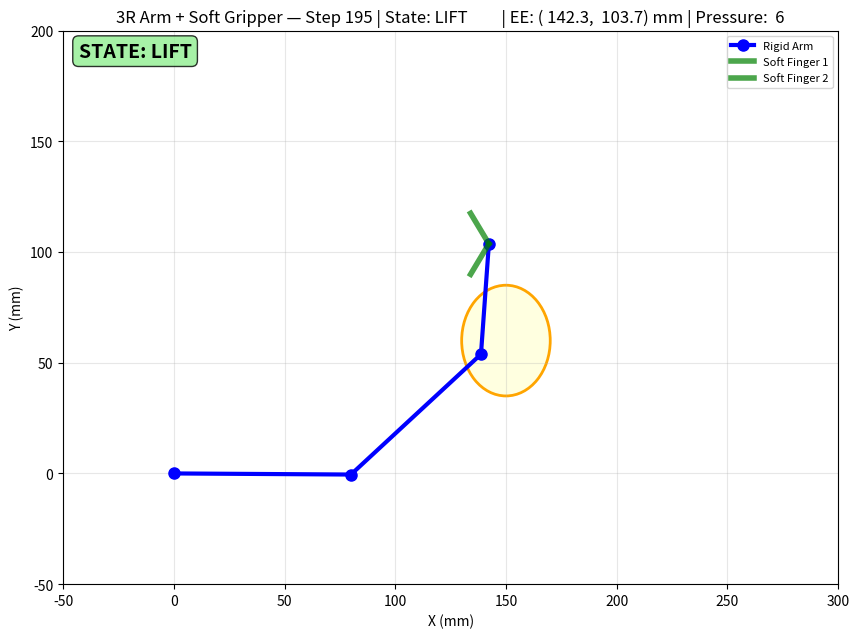

The matplotlib source for this figure:
"""
Week 3 Soft Robotics — Hybrid Demo
3R Rigid Arm + 2-Finger Soft Pneumatic Gripper + State Machine

Combines:
- Simple 3R arm forward kinematics (3 revolute joints, planar)
- Soft pneumatic gripper (PCC model from soft_actuator_sim.py)
- 6-state state machine (APPROACH → SOFT_CONTACT → GRIP → HOLD → LIFT → RELEASE)
- Visualisation (matplotlib)

Usage:
  python3 hybrid_arm_gripper_demo.py
"""

import math
import numpy as np
import matplotlib.pyplot as plt
import matplotlib.patches as patches
from enum import Enum


# ============================================================================
# 3R Rigid Arm (Planar, simplified)
# ============================================================================

class ThreeRArm:
    """Simple planar 3R arm with link lengths L1, L2, L3."""

    def __init__(self, L1=80, L2=80, L3=50):
        """All lengths in mm."""
        self.L1 = L1
        self.L2 = L2
        self.L3 = L3
        self.theta1 = 0.0  # Shoulder (rad)
        self.theta2 = 0.0  # Elbow (rad)
        self.theta3 = 0.0  # Wrist (rad)

    def forward_kinematics(self):
        """Compute end-effector position (x, y) in 2D."""
        x1 = self.L1 * math.cos(self.theta1)
        y1 = self.L1 * math.sin(self.theta1)

        x2 = x1 + self.L2 * math.cos(self.theta1 + self.theta2)
        y2 = y1 + self.L2 * math.sin(self.theta1 + self.theta2)

        x3 = x2 + self.L3 * math.cos(self.theta1 + self.theta2 + self.theta3)
        y3 = y2 + self.L3 * math.sin(self.theta1 + self.theta2 + self.theta3)

        return (x3, y3), [(0, 0), (x1, y1), (x2, y2), (x3, y3)]

    def move_towards(self, target_x, target_y, step=0.05):
        """Simple gradient-descent IK: move angles towards target."""
        _, current_pts = self.forward_kinematics()
        cur_x, cur_y = current_pts[-1]

        # Simple heuristic: adjust each joint slightly towards target direction
        dx = target_x - cur_x
        dy = target_y - cur_y
        dist = math.sqrt(dx**2 + dy**2)
        if dist < 1.0:
            return True  # Reached

        # Normalize direction
        if dist > 0:
            dx /= dist
            dy /= dist

        # Move joints (heuristic: theta1 follows overall direction, theta2 + theta3 for reach)
        target_angle = math.atan2(dy, dx)
        self.theta1 += (target_angle - self.theta1) * step
        self.theta2 += (math.pi/4 - self.theta2) * step  # Elbow bent
        self.theta3 += (math.pi/4 - self.theta3) * step  # Wrist straight

        # Clamp angles
        self.theta1 = max(-math.pi/2, min(math.pi/2, self.theta1))
        self.theta2 = max(-math.pi/2, min(math.pi, self.theta2))
        self.theta3 = max(-math.pi/2, min(math.pi/2, self.theta3))
        return False


# ============================================================================
# Soft Pneumatic Gripper (PCC model, 2 fingers)
# ============================================================================

class SoftGripper:
    """2-finger soft pneumatic gripper using PCC model."""

    def __init__(self, finger_length=60, max_pressure=100):
        self.finger_length = finger_length  # mm
        self.max_pressure = max_pressure  # kPa
        self.pressure = 0  # Current pressure (kPa)

    def set_pressure(self, pressure):
        """Set pneumatic pressure (0-max_pressure kPa)."""
        self.pressure = max(0, min(self.max_pressure, pressure))

    def get_gap(self):
        """Compute current gripper gap (mm) based on pressure."""
        if self.pressure == 0:
            return 2 * self.finger_length  # Fully open
        curvature = (self.pressure / self.max_pressure) * 0.05
        radius = 1 / curvature
        theta = self.finger_length * curvature
        tip_x = radius * math.sin(theta)
        # Gap = 2 * (finger_length - tip_x)
        gap = 2 * (self.finger_length - tip_x)
        return gap

    def get_grip_force(self):
        """Estimate grip force (N) at current pressure."""
        # Empirical: F ≈ 0.5 * pressure (linear)
        return self.pressure * 0.5

    def is_grasping(self, object_width):
        """Check if gripper is grasping an object of given width."""
        gap = self.get_gap()
        return abs(gap - object_width) < 5.0  # 5mm tolerance


# ============================================================================
# State Machine
# ============================================================================

class GripperState(Enum):
    APPROACH = 1
    SOFT_CONTACT = 2
    GRIP = 3
    HOLD = 4
    LIFT = 5
    RELEASE = 6


class HybridController:
    """Integrates 3R arm + soft gripper with state machine."""

    def __init__(self, object_pos=(150, 80), object_width=40):
        self.arm = ThreeRArm()
        self.gripper = SoftGripper()
        self.state = GripperState.APPROACH
        self.object_pos = object_pos
        self.object_width = object_width
        self.contact_force = 0.0
        self.state_time = 0

    def simulate_step(self, dt=0.1):
        """Run one simulation step."""
        self.state_time += dt
        ee_pos, _ = self.arm.forward_kinematics()

        if self.state == GripperState.APPROACH:
            # Move arm to object position
            reached = self.arm.move_towards(self.object_pos[0], self.object_pos[1])
            # Simulate contact force increasing as we get close
            dist_to_obj = math.sqrt((ee_pos[0] - self.object_pos[0])**2 +
                                     (ee_pos[1] - self.object_pos[1])**2)
            self.contact_force = max(0, (50 - dist_to_obj) * 0.1)  # 0-5N
            if self.contact_force > 0.5:
                self._transition(GripperState.SOFT_CONTACT)

        elif self.state == GripperState.SOFT_CONTACT:
            # Slow down, monitor force
            self.contact_force = min(5.0, self.contact_force + 0.3)
            if self.contact_force > 2.0:
                self._transition(GripperState.GRIP)

        elif self.state == GripperState.GRIP:
            # Ramp up pressure
            target_pressure = 60  # kPa
            self.gripper.set_pressure(self.gripper.pressure + 5)
            self.contact_force = min(8.0, self.contact_force + 0.1)
            if self.gripper.pressure >= target_pressure and self.state_time > 1.0:
                self._transition(GripperState.HOLD)

        elif self.state == GripperState.HOLD:
            # Maintain pressure, check for slip
            if self.contact_force < 1.0:
                # Slip detected
                self.gripper.set_pressure(self.gripper.pressure + 5)
            if self.state_time > 2.0:
                self._transition(GripperState.LIFT)

        elif self.state == GripperState.LIFT:
            # Move arm up
            target_pos = (self.object_pos[0], self.object_pos[1] + 30)
            self.arm.move_towards(*target_pos)
            if self.state_time > 2.0:
                self._transition(GripperState.RELEASE)

        elif self.state == GripperState.RELEASE:
            # Depressurise
            self.gripper.set_pressure(self.gripper.pressure - 5)
            if self.gripper.pressure <= 0:
                self.state = GripperState.APPROACH  # Reset
                self.state_time = 0

    def _transition(self, new_state):
        self.state = new_state
        self.state_time = 0

    def status_string(self):
        ee_pos, _ = self.arm.forward_kinematics()
        return (f"State: {self.state.name:<12} | "
                f"EE: ({ee_pos[0]:6.1f}, {ee_pos[1]:6.1f}) mm | "
                f"Pressure: {self.gripper.pressure:5.1f} kPa | "
                f"Gap: {self.gripper.get_gap():5.1f} mm | "
                f"Force: {self.gripper.get_grip_force():4.1f} N | "
                f"Contact: {self.contact_force:4.1f} N")


# ============================================================================
# Visualisation
# ============================================================================

def run_simulation():
    """Run full hybrid simulation with visualisation."""
    print("🦑 Hybrid Arm-Gripper Demo")
    print("=" * 80)

    controller = HybridController(object_pos=(150, 60), object_width=40)

    # Create figure
    fig, ax = plt.subplots(figsize=(10, 8))
    ax.set_xlim(-50, 300)
    ax.set_ylim(-50, 200)
    ax.set_aspect('equal')
    ax.grid(True, alpha=0.3)
    ax.set_xlabel('X (mm)')
    ax.set_ylabel('Y (mm)')
    ax.set_title('3R Rigid Arm + 2-Finger Soft Gripper — Hybrid Demo')

    # Plot object (egg-shaped, 40mm wide)
    obj = patches.Ellipse(controller.object_pos, controller.object_width, 50,
                          facecolor='lightyellow', edgecolor='orange', linewidth=2)
    ax.add_patch(obj)
    ax.text(controller.object_pos[0], controller.object_pos[1] - 40,
            'Object\n(egg)', ha='center', fontsize=9, color='darkorange')

    # Storage for state traces
    ee_trace_x = []
    ee_trace_y = []

    # Run simulation
    n_steps = 200
    for step in range(n_steps):
        controller.simulate_step(dt=0.1)

        # Update plot every 5 steps
        if step % 5 == 0:
            ax.clear()
            ax.set_xlim(-50, 300)
            ax.set_ylim(-50, 200)
            ax.set_aspect('equal')
            ax.grid(True, alpha=0.3)
            ax.set_xlabel('X (mm)')
            ax.set_ylabel('Y (mm)')
            ax.set_title(f'3R Arm + Soft Gripper — Step {step} | {controller.status_string()[:60]}')

            # Plot object
            ax.add_patch(patches.Ellipse(controller.object_pos,
                                         controller.object_width, 50,
                                         facecolor='lightyellow',
                                         edgecolor='orange', linewidth=2))

            # Plot arm
            ee_pos, arm_pts = controller.arm.forward_kinematics()
            xs = [p[0] for p in arm_pts]
            ys = [p[1] for p in arm_pts]
            ax.plot(xs, ys, 'b-o', linewidth=3, markersize=8, label='Rigid Arm')

            # Plot gripper (2 fingers)
            grip_x, grip_y = ee_pos
            gap = controller.gripper.get_gap()
            finger_offset = gap / 2

            # Finger 1 (top)
            ax.plot([grip_x, grip_x - finger_offset * 0.3],
                    [grip_y, grip_y + finger_offset * 0.5],
                    'g-', linewidth=4, alpha=0.7, label='Soft Finger 1')
            # Finger 2 (bottom)
            ax.plot([grip_x, grip_x - finger_offset * 0.3],
                    [grip_y, grip_y - finger_offset * 0.5],
                    'g-', linewidth=4, alpha=0.7, label='Soft Finger 2')

            # Highlight grasped object if gripper is grasping
            if controller.gripper.is_grasping(controller.object_width):
                ax.add_patch(patches.Circle(controller.object_pos, 22,
                                            facecolor='gold', alpha=0.5))

            # State indicator
            state_color = {
                GripperState.APPROACH: 'lightblue',
                GripperState.SOFT_CONTACT: 'lightyellow',
                GripperState.GRIP: 'orange',
                GripperState.HOLD: 'lightgreen',
                GripperState.LIFT: 'lightgreen',
                GripperState.RELEASE: 'lightgray',
            }
            ax.text(0.02, 0.98, f'STATE: {controller.state.name}',
                    transform=ax.transAxes, fontsize=14, fontweight='bold',
                    verticalalignment='top',
                    bbox=dict(boxstyle='round', facecolor=state_color[controller.state], alpha=0.8))

            ax.legend(loc='upper right', fontsize=8)
            plt.pause(0.05)

    # Final summary
    print("\n=== Simulation Summary ===")
    print(controller.status_string())
    print("\n✅ Demo complete. Close plot window to exit.")
    plt.show()


def run_text_simulation():
    """Run text-only simulation (no plot, for quick testing)."""
    print("🦑 Hybrid Arm-Gripper Demo (Text Mode)")
    print("=" * 80)

    controller = HybridController(object_pos=(150, 60), object_width=40)

    for step in range(150):
        controller.simulate_step(dt=0.1)
        if step % 10 == 0:
            print(f"Step {step:3d} | {controller.status_string()}")

    print("\n=== Final State ===")
    print(controller.status_string())


if __name__ == "__main__":
    import sys
    if len(sys.argv) > 1 and sys.argv[1] == "text":
        run_text_simulation()
    else:
        run_simulation()
